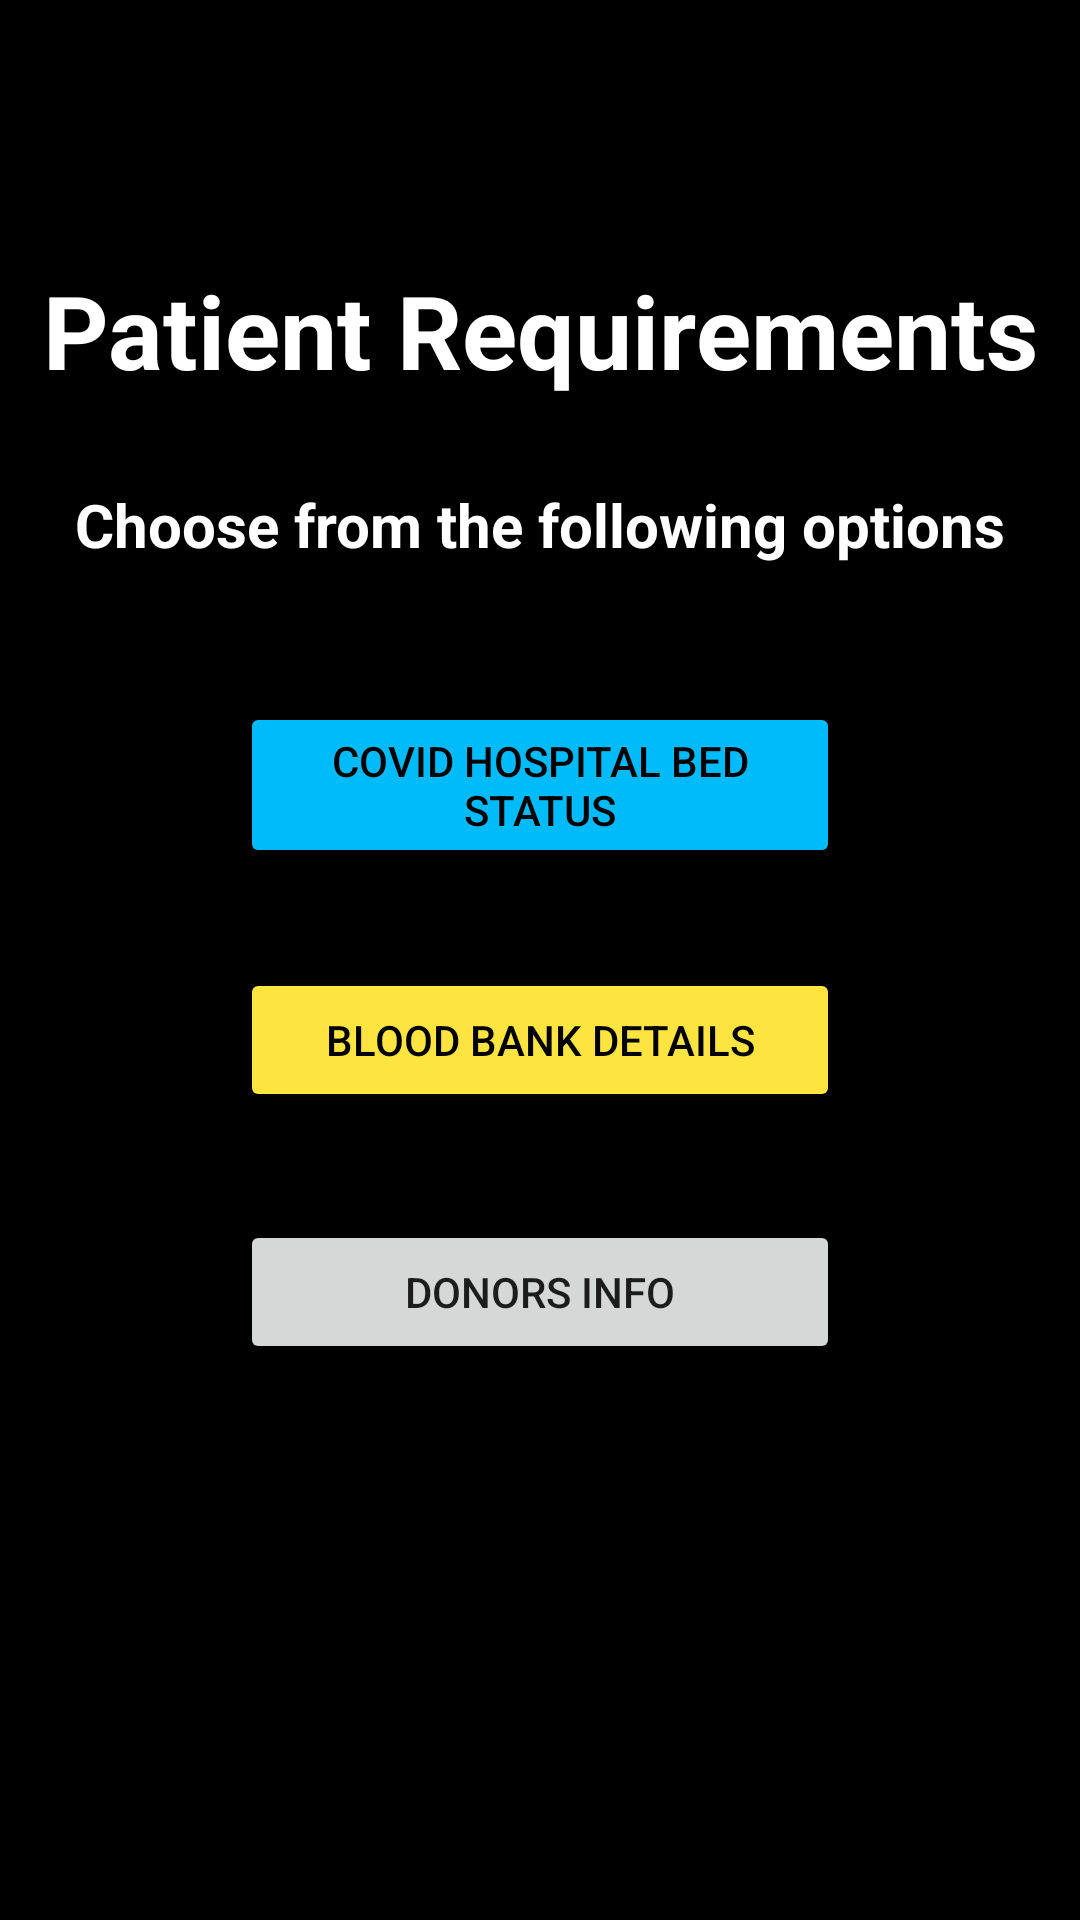

Produce the Android XML layout that renders to this screen, including the resource entries it uses.
<!-- AndroidManifest.xml: application theme Theme.ApplicationToConnectPeople -->
<!-- res/layout/activity_hospital_bed_blood_bank.xml -->
<?xml version="1.0" encoding="utf-8"?>
<androidx.constraintlayout.widget.ConstraintLayout xmlns:android="http://schemas.android.com/apk/res/android"
    xmlns:app="http://schemas.android.com/apk/res-auto"
    xmlns:tools="http://schemas.android.com/tools"
    android:layout_width="match_parent"
    android:layout_height="match_parent"
    tools:context=".HospitalBedBloodBankActivity"
    android:background="@color/black">

    <TextView
        android:id="@+id/textView5"
        android:layout_width="wrap_content"
        android:layout_height="wrap_content"
        android:text="Patient Requirements"
        android:textAppearance="@style/TextAppearance.AppCompat.Display1"
        android:textColor="#fff"
        android:textStyle="bold"
        app:layout_constraintBottom_toBottomOf="parent"
        app:layout_constraintEnd_toEndOf="parent"
        app:layout_constraintStart_toStartOf="parent"
        app:layout_constraintTop_toTopOf="parent"
        app:layout_constraintVertical_bias="0.147" />

    <TextView
        android:id="@+id/textView20"
        android:layout_width="wrap_content"
        android:layout_height="wrap_content"
        android:layout_marginStart="30dp"
        android:layout_marginLeft="30dp"
        android:layout_marginEnd="30dp"
        android:layout_marginRight="30dp"
        android:text="Choose from the following options"
        android:textAppearance="@style/TextAppearance.AppCompat.Medium"
        android:textColor="#fff"
        android:textSize="20sp"
        android:textStyle="bold"
        app:layout_constraintBottom_toBottomOf="parent"
        app:layout_constraintEnd_toEndOf="parent"
        app:layout_constraintHorizontal_bias="0.486"
        app:layout_constraintStart_toStartOf="parent"
        app:layout_constraintTop_toBottomOf="@+id/textView5"
        app:layout_constraintVertical_bias="0.06" />

    <Button
        android:id="@+id/COVIDBedButton"
        android:layout_width="match_parent"
        android:layout_height="wrap_content"
        android:layout_marginStart="80dp"
        android:layout_marginLeft="80dp"
        android:layout_marginEnd="80dp"
        android:layout_marginRight="80dp"
        android:text="COVID Hospital Bed Status"
        app:layout_constraintBottom_toBottomOf="parent"
        app:layout_constraintEnd_toEndOf="parent"
        app:layout_constraintHorizontal_bias="0.0"
        app:layout_constraintStart_toStartOf="parent"
        app:layout_constraintTop_toBottomOf="@+id/textView5"
        app:layout_constraintVertical_bias="0.224"
        android:backgroundTint="#00bbf9"
        android:textColor="@color/black"/>

    <Button
        android:id="@+id/bloodbankButton"
        android:layout_width="match_parent"
        android:layout_height="wrap_content"
        android:layout_marginStart="80dp"
        android:layout_marginLeft="80dp"
        android:layout_marginEnd="80dp"
        android:layout_marginRight="80dp"
        android:text="Blood Bank Details"
        app:layout_constraintBottom_toBottomOf="parent"
        app:layout_constraintEnd_toEndOf="parent"
        app:layout_constraintHorizontal_bias="0.0"
        app:layout_constraintStart_toStartOf="parent"
        app:layout_constraintTop_toBottomOf="@+id/COVIDBedButton"
        app:layout_constraintVertical_bias="0.11"
        android:backgroundTint="#fee440"
        android:textColor="@color/black"/>

    <Button
        android:id="@+id/DonorInfoButton"
        android:layout_width="match_parent"
        android:layout_height="wrap_content"
        android:layout_marginStart="80dp"
        android:layout_marginLeft="80dp"
        android:layout_marginEnd="80dp"
        android:layout_marginRight="80dp"
        android:text="Donors Info"
        app:layout_constraintBottom_toBottomOf="parent"
        app:layout_constraintEnd_toEndOf="parent"
        app:layout_constraintHorizontal_bias="0.0"
        app:layout_constraintStart_toStartOf="parent"
        app:layout_constraintTop_toBottomOf="@+id/bloodbankButton"
        app:layout_constraintVertical_bias="0.163"
        />

</androidx.constraintlayout.widget.ConstraintLayout>
<!-- resources referenced by this layout -->
<resources>
  <style name="Theme.ApplicationToConnectPeople" parent="Theme.MaterialComponents.DayNight.DarkActionBar">
          
          <item name="colorPrimary">@color/purple_500</item>
          <item name="colorPrimaryVariant">@color/purple_700</item>
          <item name="colorOnPrimary">@color/white</item>
          
          <item name="colorSecondary">@color/teal_200</item>
          <item name="colorSecondaryVariant">@color/teal_700</item>
          <item name="colorOnSecondary">@color/black</item>
          
          <item name="android:statusBarColor" tools:targetApi="l">?attr/colorPrimaryVariant</item>
          
      </style>
  <!-- not gathered from this repository: default colours our renderer supplied (Android Studio template values) -->
  <color name="purple_500">#FF6200EE</color>
  <color name="purple_700">#FF3700B3</color>
  <color name="teal_200">#FF03DAC5</color>
  <color name="teal_700">#FF018786</color>
  <color name="black">#FF000000</color>
  <color name="white">#FFFFFFFF</color>
</resources>
